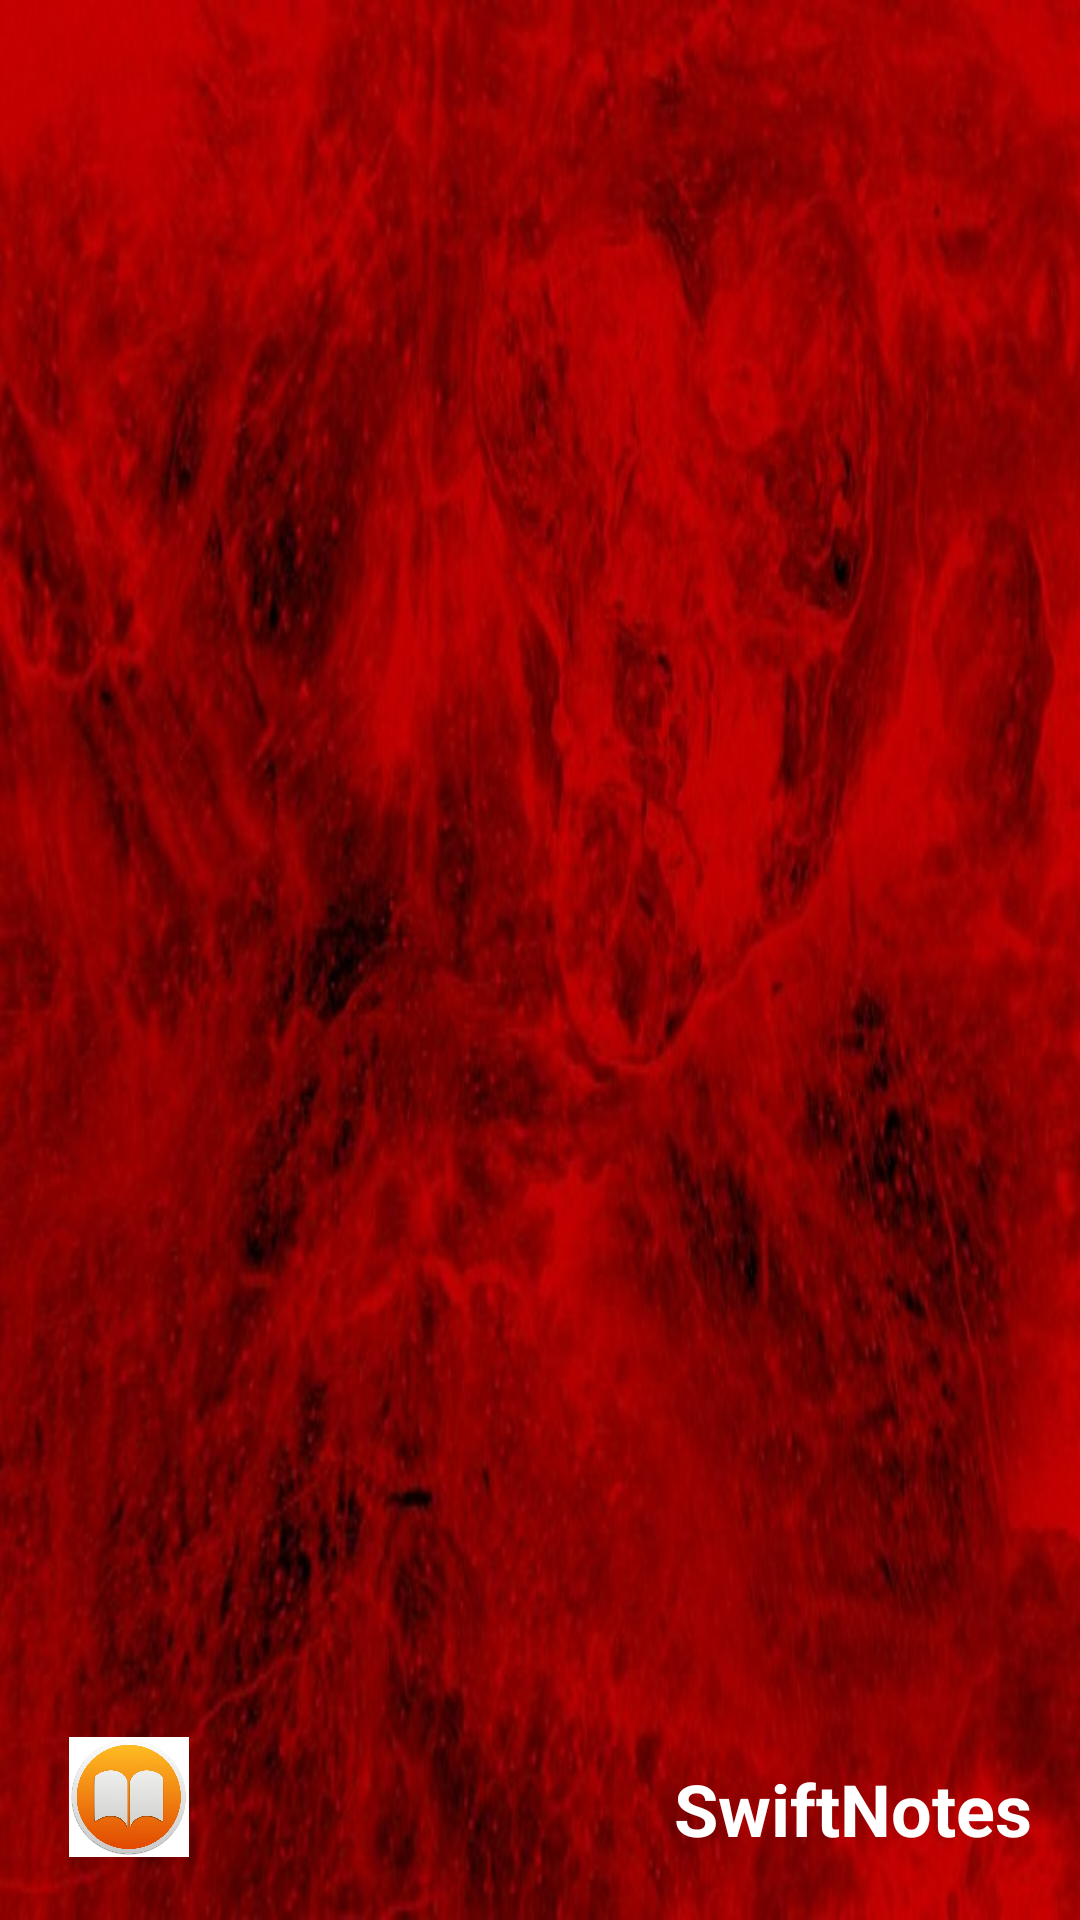

Reconstruct the res/layout file that produces this screen, plus the resources it refers to.
<!-- AndroidManifest.xml: application theme AppTheme -->
<!-- res/layout/navigationheader.xml -->
<?xml version="1.0" encoding="utf-8"?>
<RelativeLayout xmlns:android="http://schemas.android.com/apk/res/android"
    xmlns:app="http://schemas.android.com/apk/res-auto"
    android:layout_width="match_parent" android:layout_height="120dp"
android:background="@drawable/backgroundheader"
       >

    <TextView
        android:id="@+id/textView4"
        android:layout_width="wrap_content"
        android:layout_height="wrap_content"
        android:layout_marginEnd="16dp"
        android:text="SwiftNotes"
        android:textColor="@color/white"
        android:textSize="24dp"
        android:textStyle="bold"
        android:paddingLeft="10dp"
        android:layout_marginLeft="20dp"
        android:layout_alignParentBottom="true"
        android:layout_alignParentEnd="true"
        android:layout_marginBottom="21dp" />

    <ImageView
        android:id="@+id/imageView2"
        android:layout_width="40dp"
        android:layout_height="40dp"
        app:srcCompat="@drawable/headericon"
        android:layout_alignBottom="@+id/textView4"
        android:layout_alignParentStart="true"
        android:layout_marginStart="23dp" />
</RelativeLayout>
<!-- resources referenced by this layout -->
<resources>
  <color name="white">#FFFFFF</color>
  <!-- drawable backgroundheader: jpg bitmap (drawable, 60722 bytes) -->
  <!-- drawable headericon: jpg bitmap (drawable, 25758 bytes) -->
  <style name="AppTheme" parent="Theme.AppCompat.Light.NoActionBar">
          <item name="colorPrimary">@color/theme_primary</item>
          <item name="colorPrimaryDark">@color/theme_secondary</item>
          <item name="colorAccent">@color/theme_primary</item>
          <item name="colorControlNormal">@color/white</item>
          <item name="colorControlActivated">@color/theme_secondary</item>
          <item name="colorControlHighlight">@color/theme_secondary</item>
          <item name="colorButtonNormal">@color/theme_primary</item>
          <item name="windowActionModeOverlay">true</item>
          <item name="android:textColorPrimary">@color/white</item>
          <item name="actionModeStyle">@style/ActionModeStyle</item>
          <item name="actionMenuTextColor">@color/white</item>
          <item name="android:alertDialogTheme">@style/Theme.AppCompat.Light.Dialog.Alert</item>
      </style>
  <color name="theme_primary">#CE0A31</color>
  <color name="theme_secondary">#FFB00A31</color>
  <style name="ActionModeStyle" parent="Widget.AppCompat.ActionMode">
          <item name="background">@color/theme_primary</item>
      </style>
</resources>
